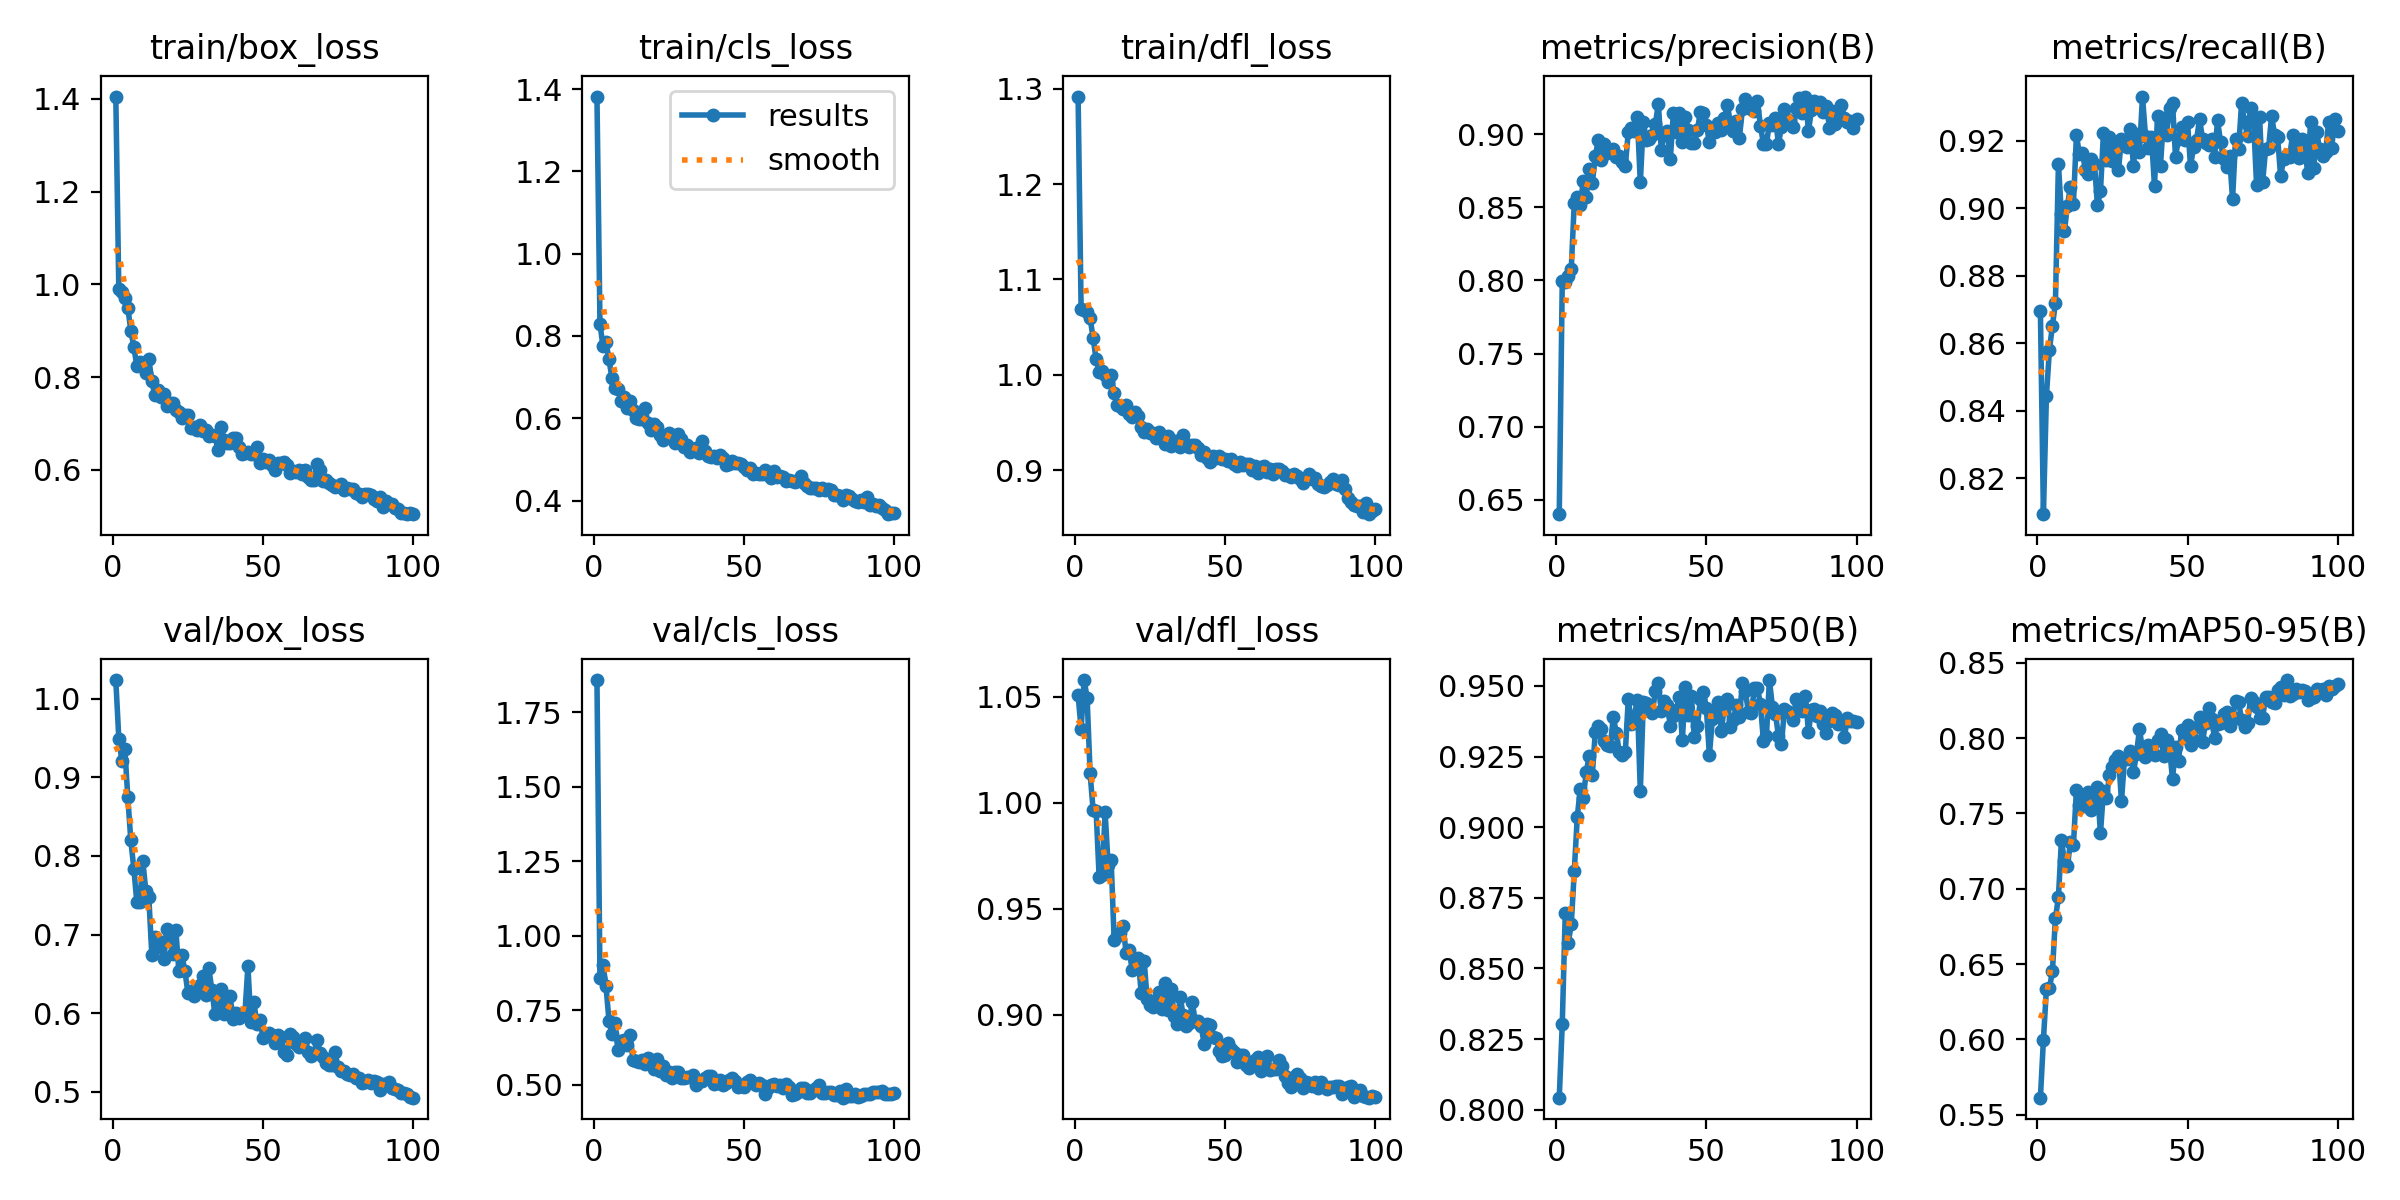

Source data for this figure (header and first rows):
epoch, train/box_loss, train/cls_loss, train/dfl_loss, metrics/precision(B), metrics/recall(B), metrics/mAP50(B), metrics/mAP50-95(B), val/box_loss, val/cls_loss, val/dfl_loss, lr/pg0, lr/pg1, lr/pg2
1, 1.405, 1.382, 1.292, 0.6402, 0.8695, 0.8043, 0.5613, 1.024, 1.858, 1.051, 0.0005448, 0.0005448, 0.0005448
2, 0.9893, 0.8302, 1.069, 0.7995, 0.8094, 0.8303, 0.5995, 0.9491, 0.8595, 1.035, 0.001089, 0.001089, 0.001089
3, 0.9846, 0.7753, 1.068, 0.7993, 0.8444, 0.8697, 0.6335, 0.9212, 0.9029, 1.058, 0.001623, 0.001623, 0.001623
4, 0.9699, 0.7862, 1.066, 0.8032, 0.8581, 0.8592, 0.634, 0.936, 0.8329, 1.05, 0.001618, 0.001618, 0.001618
5, 0.95, 0.7429, 1.06, 0.8082, 0.8652, 0.8656, 0.6452, 0.8744, 0.7158, 1.014, 0.001618, 0.001618, 0.001618
6, 0.9, 0.6969, 1.039, 0.853, 0.872, 0.8844, 0.6804, 0.8197, 0.6694, 0.9966, 0.001601, 0.001601, 0.001601
7, 0.8656, 0.6725, 1.016, 0.8569, 0.9131, 0.9036, 0.6942, 0.7839, 0.7063, 0.9961, 0.001584, 0.001584, 0.001584
8, 0.8239, 0.6708, 1.004, 0.8514, 0.8982, 0.9136, 0.7323, 0.7413, 0.6177, 0.9651, 0.001568, 0.001568, 0.001568
9, 0.832, 0.6424, 1.004, 0.868, 0.8932, 0.9104, 0.7183, 0.7411, 0.6477, 0.9659, 0.001551, 0.001551, 0.001551
10, 0.8303, 0.6528, 0.9999, 0.8572, 0.9008, 0.9196, 0.715, 0.7934, 0.6493, 0.9954, 0.001535, 0.001535, 0.001535
11, 0.808, 0.6254, 0.9922, 0.8763, 0.9065, 0.9253, 0.7308, 0.7556, 0.6332, 0.9707, 0.001519, 0.001519, 0.001519
12, 0.8388, 0.6414, 0.9999, 0.8666, 0.9014, 0.9184, 0.7292, 0.7473, 0.6666, 0.9729, 0.001502, 0.001502, 0.001502
13, 0.7907, 0.6196, 0.9814, 0.8849, 0.9216, 0.9336, 0.7658, 0.674, 0.5853, 0.9354, 0.001486, 0.001486, 0.001486
14, 0.7609, 0.6005, 0.9682, 0.8959, 0.916, 0.9357, 0.7559, 0.6972, 0.5797, 0.9373, 0.001469, 0.001469, 0.001469
15, 0.7714, 0.5992, 0.9676, 0.8825, 0.9164, 0.9346, 0.7589, 0.6847, 0.578, 0.9387, 0.001453, 0.001453, 0.001453
16, 0.7565, 0.5978, 0.9643, 0.8934, 0.9113, 0.9305, 0.755, 0.6909, 0.5828, 0.9416, 0.001436, 0.001436, 0.001436
17, 0.7641, 0.6256, 0.9685, 0.887, 0.9101, 0.9291, 0.764, 0.6695, 0.5697, 0.9289, 0.001419, 0.001419, 0.001419
18, 0.7385, 0.5881, 0.9585, 0.8887, 0.9147, 0.9289, 0.7521, 0.7065, 0.5905, 0.9305, 0.001403, 0.001403, 0.001403
19, 0.7437, 0.5717, 0.9559, 0.89, 0.9132, 0.9389, 0.7604, 0.6984, 0.5829, 0.9213, 0.001386, 0.001386, 0.001386
20, 0.7449, 0.5858, 0.9615, 0.8843, 0.901, 0.9335, 0.7672, 0.6748, 0.5536, 0.9256, 0.00137, 0.00137, 0.00137
21, 0.728, 0.5786, 0.9565, 0.8853, 0.905, 0.9265, 0.7367, 0.7059, 0.5884, 0.9267, 0.001353, 0.001353, 0.001353
22, 0.7239, 0.5591, 0.9458, 0.8813, 0.9223, 0.9255, 0.7651, 0.6533, 0.5462, 0.9104, 0.001337, 0.001337, 0.001337
23, 0.7125, 0.5475, 0.9397, 0.8784, 0.9143, 0.9265, 0.7602, 0.6737, 0.5628, 0.9255, 0.00132, 0.00132, 0.00132
24, 0.7179, 0.5585, 0.9433, 0.9016, 0.921, 0.9455, 0.7755, 0.6542, 0.535, 0.9073, 0.001304, 0.001304, 0.001304
25, 0.7191, 0.564, 0.9392, 0.9042, 0.9141, 0.9365, 0.7808, 0.6262, 0.5434, 0.9044, 0.001287, 0.001287, 0.001287
26, 0.6907, 0.5524, 0.9391, 0.902, 0.9181, 0.9395, 0.7853, 0.6284, 0.525, 0.9035, 0.001271, 0.001271, 0.001271
27, 0.6925, 0.5405, 0.9343, 0.9114, 0.9113, 0.9449, 0.7884, 0.6216, 0.5431, 0.907, 0.001254, 0.001254, 0.001254
28, 0.6852, 0.5626, 0.9396, 0.8669, 0.9207, 0.9127, 0.7581, 0.6339, 0.5443, 0.9107, 0.001238, 0.001238, 0.001238
29, 0.6973, 0.5491, 0.9358, 0.9086, 0.9189, 0.9443, 0.7862, 0.6365, 0.522, 0.9027, 0.001221, 0.001221, 0.001221
30, 0.6831, 0.5296, 0.9277, 0.896, 0.9181, 0.944, 0.7861, 0.6473, 0.5239, 0.915, 0.001205, 0.001205, 0.001205
31, 0.6869, 0.5348, 0.9361, 0.8968, 0.9234, 0.9426, 0.7911, 0.6231, 0.5276, 0.9023, 0.001188, 0.001188, 0.001188
32, 0.6727, 0.5177, 0.9254, 0.8996, 0.9127, 0.9406, 0.7773, 0.6571, 0.5264, 0.9122, 0.001172, 0.001172, 0.001172
33, 0.6745, 0.5245, 0.9303, 0.9067, 0.9221, 0.9481, 0.7896, 0.629, 0.5322, 0.8996, 0.001155, 0.001155, 0.001155
34, 0.6739, 0.528, 0.9311, 0.9209, 0.9167, 0.9509, 0.8058, 0.599, 0.4989, 0.8956, 0.001139, 0.001139, 0.001139
35, 0.6436, 0.5164, 0.9246, 0.8889, 0.9331, 0.941, 0.7924, 0.6112, 0.5146, 0.9084, 0.001122, 0.001122, 0.001122
36, 0.6934, 0.5457, 0.9365, 0.9006, 0.9214, 0.9447, 0.7873, 0.6307, 0.5128, 0.8996, 0.001106, 0.001106, 0.001106
37, 0.6654, 0.521, 0.9272, 0.9022, 0.9177, 0.9434, 0.7956, 0.5985, 0.5217, 0.8945, 0.001089, 0.001089, 0.001089
38, 0.6575, 0.5089, 0.9246, 0.8833, 0.921, 0.9359, 0.7901, 0.6082, 0.5298, 0.8958, 0.001073, 0.001073, 0.001073
39, 0.659, 0.5056, 0.926, 0.9142, 0.9066, 0.9392, 0.7891, 0.6221, 0.5314, 0.906, 0.001056, 0.001056, 0.001056
40, 0.6694, 0.5092, 0.926, 0.9015, 0.9274, 0.9414, 0.7985, 0.5927, 0.5045, 0.8971, 0.00104, 0.00104, 0.00104
41, 0.6697, 0.5034, 0.9236, 0.9147, 0.9127, 0.9463, 0.8025, 0.6006, 0.5049, 0.8968, 0.001023, 0.001023, 0.001023
42, 0.6502, 0.5115, 0.9164, 0.8947, 0.9268, 0.9309, 0.7881, 0.5942, 0.5181, 0.8945, 0.001007, 0.001007, 0.001007
43, 0.6343, 0.5029, 0.9192, 0.9115, 0.9218, 0.9496, 0.7987, 0.5992, 0.501, 0.8859, 0.0009904, 0.0009904, 0.0009904
44, 0.6359, 0.4865, 0.9126, 0.9028, 0.9297, 0.9399, 0.7936, 0.5997, 0.5076, 0.8958, 0.0009739, 0.0009739, 0.0009739
45, 0.6395, 0.4889, 0.9082, 0.8937, 0.9312, 0.9464, 0.7726, 0.6597, 0.5152, 0.8951, 0.0009574, 0.0009574, 0.0009574
46, 0.6338, 0.4954, 0.915, 0.894, 0.9152, 0.9319, 0.7941, 0.5884, 0.5245, 0.8897, 0.0009409, 0.0009409, 0.0009409
47, 0.6343, 0.4919, 0.9128, 0.9029, 0.9207, 0.9358, 0.7847, 0.6138, 0.513, 0.889, 0.0009243, 0.0009243, 0.0009243
48, 0.6501, 0.4924, 0.9147, 0.9151, 0.9242, 0.9452, 0.8051, 0.586, 0.4947, 0.8828, 0.0009078, 0.0009078, 0.0009078
49, 0.6156, 0.4891, 0.9115, 0.9144, 0.9202, 0.9478, 0.8, 0.592, 0.4966, 0.8803, 0.0008913, 0.0008913, 0.0008913
50, 0.6228, 0.4809, 0.9115, 0.9066, 0.9255, 0.9421, 0.8086, 0.5692, 0.4938, 0.8809, 0.0008748, 0.0008748, 0.0008748
51, 0.6176, 0.4741, 0.9093, 0.8943, 0.9125, 0.9256, 0.7955, 0.5709, 0.5113, 0.8868, 0.0008583, 0.0008583, 0.0008583
52, 0.6218, 0.4785, 0.9123, 0.9024, 0.9181, 0.9382, 0.7989, 0.5745, 0.5154, 0.8837, 0.0008418, 0.0008418, 0.0008418
53, 0.6096, 0.4645, 0.9061, 0.9012, 0.9201, 0.9413, 0.8071, 0.5726, 0.5049, 0.8825, 0.0008253, 0.0008253, 0.0008253
54, 0.5998, 0.4674, 0.904, 0.9078, 0.9266, 0.9444, 0.8141, 0.5617, 0.4995, 0.8777, 0.0008088, 0.0008088, 0.0008088
55, 0.6141, 0.4655, 0.909, 0.9028, 0.9206, 0.9341, 0.7976, 0.5721, 0.5079, 0.8811, 0.0007923, 0.0007923, 0.0007923
56, 0.6157, 0.4654, 0.9056, 0.9111, 0.9192, 0.9431, 0.8101, 0.5701, 0.5004, 0.881, 0.0007758, 0.0007758, 0.0007758
57, 0.6166, 0.4739, 0.9067, 0.9198, 0.9188, 0.9454, 0.8202, 0.5504, 0.4711, 0.8763, 0.0007593, 0.0007593, 0.0007593
58, 0.6099, 0.4625, 0.9066, 0.9075, 0.9205, 0.9353, 0.8124, 0.5465, 0.4888, 0.8748, 0.0007428, 0.0007428, 0.0007428
59, 0.5939, 0.4546, 0.9002, 0.9023, 0.9153, 0.9381, 0.8, 0.5732, 0.5001, 0.8777, 0.0007263, 0.0007263, 0.0007263
60, 0.598, 0.4721, 0.9041, 0.9089, 0.9261, 0.9431, 0.8094, 0.5693, 0.5041, 0.8787, 0.0007098, 0.0007098, 0.0007098
... 40 more rows
